Run: headless pygame with SDL's dummy video driver; simulated clock (each Clock.tick advances the game by its frame time, no real sleeping); random seed 0; keys injected as events and as key.get_pressed() state; no mouse input; restart key C tapped at the start of phases 3 and 4.
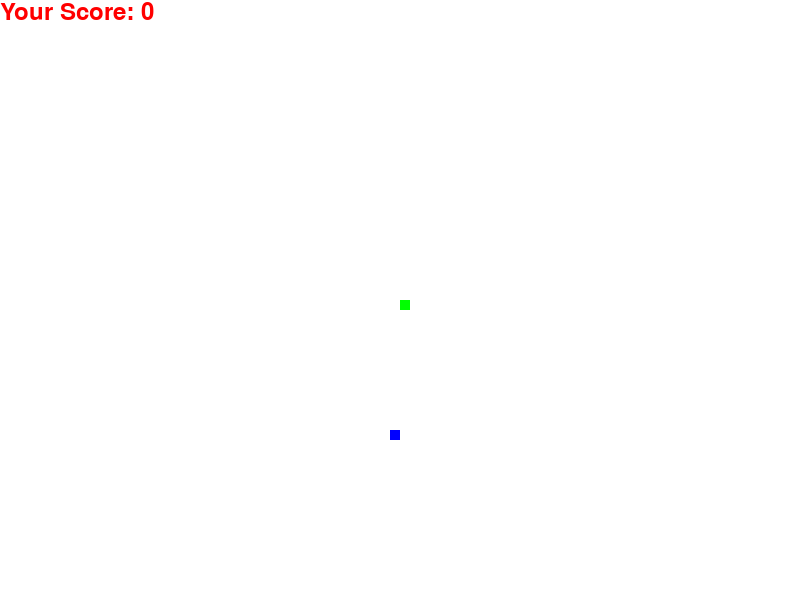
Frame 1 of 4 · flips 1–60 · no input
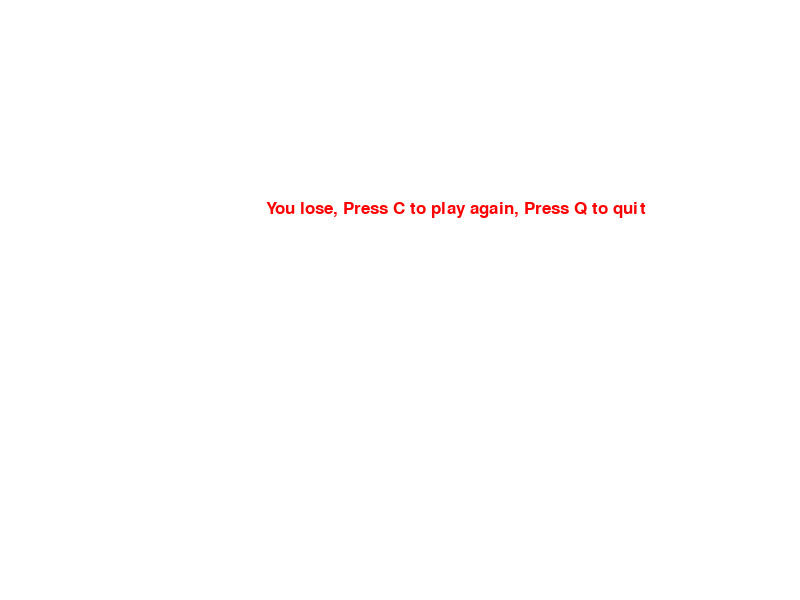
Frame 2 of 4 · flips 61–180 · tapped SPACE, RETURN · held RIGHT (→), D
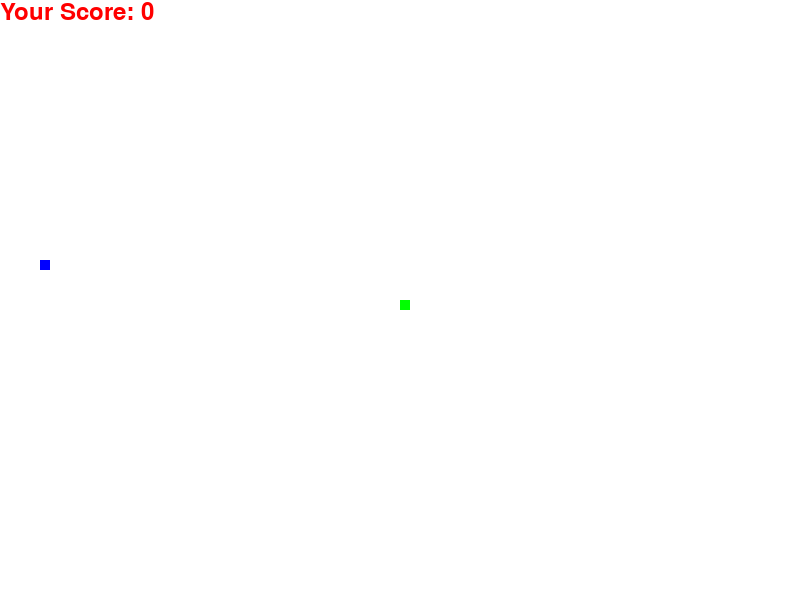
Frame 3 of 4 · flips 181–300 · tapped C · held DOWN (↓), S
Frame 4 of 4 · flips 301–420 · tapped C · held LEFT (←), A, UP (↑), W · screen same as frame 2, image omitted

The pygame program that drew these frames:

# 导入pygame
import pygame
import random
import time


# pip3 install

# 初始化pygame
pygame.init()

# 定义颜色
white = (255, 255, 255)
black = (0, 0, 0)
red = (255, 0, 0)
blue = (0, 0, 255)
yellow = (255, 255, 102)
green = (0,255,0)
# 初始化变量
dis_width = 800
dis_height = 600

snake_speed = 10
clock = pygame.time.Clock()
font_style = pygame.font.SysFont(None, 25)
scr_font = pygame.font.SysFont("cosmeticians", 35)
s_size = 10

# 设置展示模式
dis = pygame.display.set_mode((dis_width, dis_height))
pygame.display.set_caption('贪吃蛇')


def score(scr):
    value = scr_font.render("Your Score: " + str(scr), True, red)
    dis.blit(value, [0, 0])


# 信息函数
def message(msg, color):
    m = font_style.render(msg, True, color)
    dis.blit(m, [dis_width / 3, dis_height / 3])


def draw_snake(snake, size):
    for n in snake:
        pygame.draw.rect(dis, green, [n[0], n[1], size, size])  # rect(display, color, [x, y, width, height])


# 主游戏过程
def game():
    x1 = dis_width / 2
    y1 = dis_height / 2
    x1_change = 0
    y1_change = 0
    game_over = False
    game_close = False
    foodx = round(random.randrange(0, dis_width - s_size) / 10.0) * 10.0
    foody = round(random.randrange(0, dis_height - s_size) / 10.0) * 10.0
    s_len = 1
    s_list = []

    while not game_over:
        while game_close:
            dis.fill(white)
            message("You lose, Press C to play again, Press Q to quit", red)
            pygame.display.update()

            for event in pygame.event.get():
                if event.type == pygame.KEYDOWN:
                    if event.key == pygame.K_q:
                        game_over = True
                        game_close = False
                    elif event.key == pygame.K_c:
                        game()

        # 判断事件
        for event in pygame.event.get():
            if event.type == pygame.QUIT:
                game_over = True
            if event.type == pygame.KEYDOWN:
                if event.key == pygame.K_LEFT:
                    x1_change = -s_size
                    y1_change = 0
                elif event.key == pygame.K_RIGHT:
                    x1_change = s_size
                    y1_change = 0
                elif event.key == pygame.K_UP:
                    y1_change = -s_size
                    x1_change = 0
                elif event.key == pygame.K_DOWN:
                    y1_change = s_size
                    x1_change = 0
        # 判断碰到边缘
        if x1 >= dis_width + 1 or x1 <= -1 or y1 >= dis_height+1 or y1 <= -1:
            game_close = True
        # 改变小蛇状态
        x1 += x1_change
        y1 += y1_change
        dis.fill(white)
        pygame.draw.rect(dis, blue, [foodx, foody, s_size, s_size])  # 放上食物

        head = [x1, y1]
        s_list.append(head)
        if len(s_list) > s_len:
            del s_list[0]

        for x in s_list[:-1]:
            if x == head:
                game_close = True

        draw_snake(s_list, s_size)
        score(s_len - 1)
        pygame.display.update()

        # 判断吃到食物
        if x1 == foodx and y1 == foody:
            foodx = round(random.randrange(0, dis_width - s_size) / 10.0) * 10.0
            foody = round(random.randrange(0, dis_height - s_size) / 10.0) * 10.0
            s_len += 1

        clock.tick(snake_speed)
    pygame.quit()
    quit()


game()
